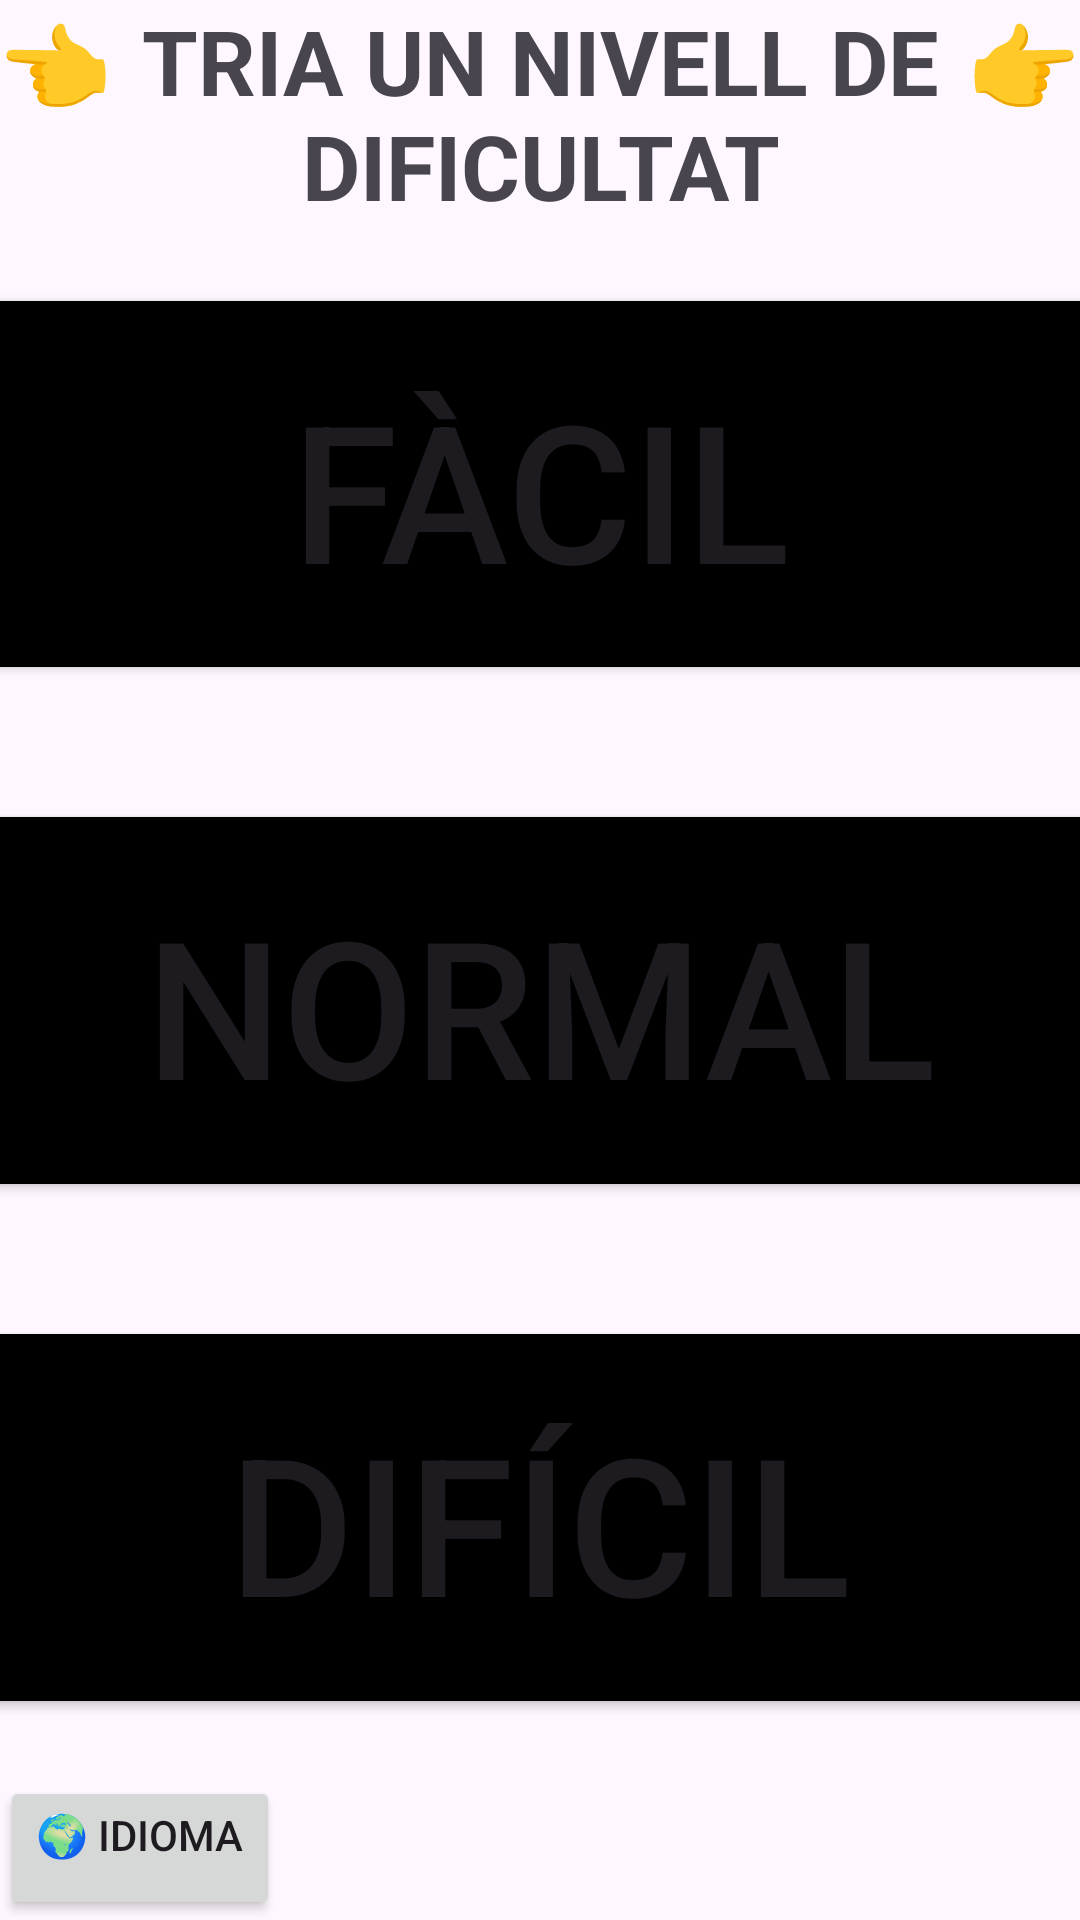

Layout XML and referenced resources for this Android screen:
<!-- AndroidManifest.xml: application theme Theme.M13AppAndroid -->
<!-- res/layout/activity6.xml -->
<?xml version="1.0" encoding="utf-8"?>
<LinearLayout
    xmlns:android="http://schemas.android.com/apk/res/android"
    android:layout_width="match_parent"
    android:layout_height="match_parent"
    android:orientation="vertical">

    <LinearLayout xmlns:android="http://schemas.android.com/apk/res/android"
        android:layout_width="match_parent"
        android:layout_height="match_parent"
        android:orientation="vertical">
        <LinearLayout
            android:layout_width="match_parent"
            android:layout_height="wrap_content"
            android:layout_weight="0"
            android:orientation="horizontal">

            <TextView
                android:id="@+id/botonatras"
                android:layout_width="wrap_content"
                android:layout_height="wrap_content"
                android:layout_weight="0"
                android:text="@string/fletxaEnrere"
                android:textSize="30sp" />

            <TextView
                android:id="@+id/act1FrameText"
                android:layout_width="wrap_content"
                android:layout_height="wrap_content"
                android:layout_weight="1"
                android:textAlignment="center"
                android:text="@string/HeadAct6"
                android:textSize="30sp"
                android:textStyle="bold"/>

            <TextView
                android:id="@+id/botonpasar"
                android:layout_width="wrap_content"
                android:layout_height="wrap_content"
                android:layout_weight="0"
                android:text="@string/fletxaEndavant"
                android:textSize="30sp" />
        </LinearLayout>
        <LinearLayout
            android:layout_width="match_parent"
            android:layout_height="0dp"
            android:layout_weight="7"
            android:orientation="vertical"
            android:gravity="center">

            <Button
                android:id="@+id/BtnFacil"
                android:layout_width="377dp"
                android:layout_weight="1"
                android:layout_height="0dp"
                android:text="FÀCIL"
                android:textSize="64sp"
                android:background="@color/black"
                android:layout_marginTop="25dp"
                android:layout_marginBottom="25dp"
                android:padding="20dp"/>

            <Button
                android:id="@+id/BtnNormal"
                android:layout_width="377dp"
                android:layout_weight="1"
                android:layout_height="0dp"
                android:background="@color/black"
                android:text="NORMAL"
                android:textSize="64sp"
                android:padding="20dp"
                android:layout_marginTop="25dp"
                android:layout_marginBottom="25dp"/>
            <Button
                android:id="@+id/BtnDificil"
                android:layout_width="377dp"
                android:layout_weight="1"
                android:layout_height="0dp"
                android:text="DIFÍCIL"
                android:textSize="64sp"
                android:layout_marginTop="25dp"
                android:layout_marginBottom="25dp"
                android:background="@color/black"
                android:padding="20dp"/>
        </LinearLayout>

        <LinearLayout
            android:layout_width="match_parent"
            android:layout_height="wrap_content"
            android:layout_margin="0dp"
            android:layout_weight="0"
            android:gravity="bottom"
            android:orientation="horizontal">

            <Button
                android:id="@+id/botonidiomas1"
                android:layout_width="wrap_content"
                android:layout_height="wrap_content"
                android:gravity="left"
                android:text="@string/btn_idioma" />

        </LinearLayout>
    </LinearLayout>
</LinearLayout>
<!-- resources referenced by this layout -->
<resources>
  <string name="HeadAct6">TRIA UN NIVELL DE DIFICULTAT</string>
  <string name="btn_idioma">🌍 IDIOMA</string>
  <string name="fletxaEndavant">👉</string>
  <string name="fletxaEnrere">👈</string>
  <style name="Theme.M13AppAndroid" parent="Base.Theme.M13AppAndroid" />
  <style name="Base.Theme.M13AppAndroid" parent="Theme.Material3.DayNight.NoActionBar">
          
          
      </style>
  <!-- not gathered from this repository: default colours our renderer supplied (Android Studio template values) -->
  <color name="black">#FF000000</color>
</resources>
